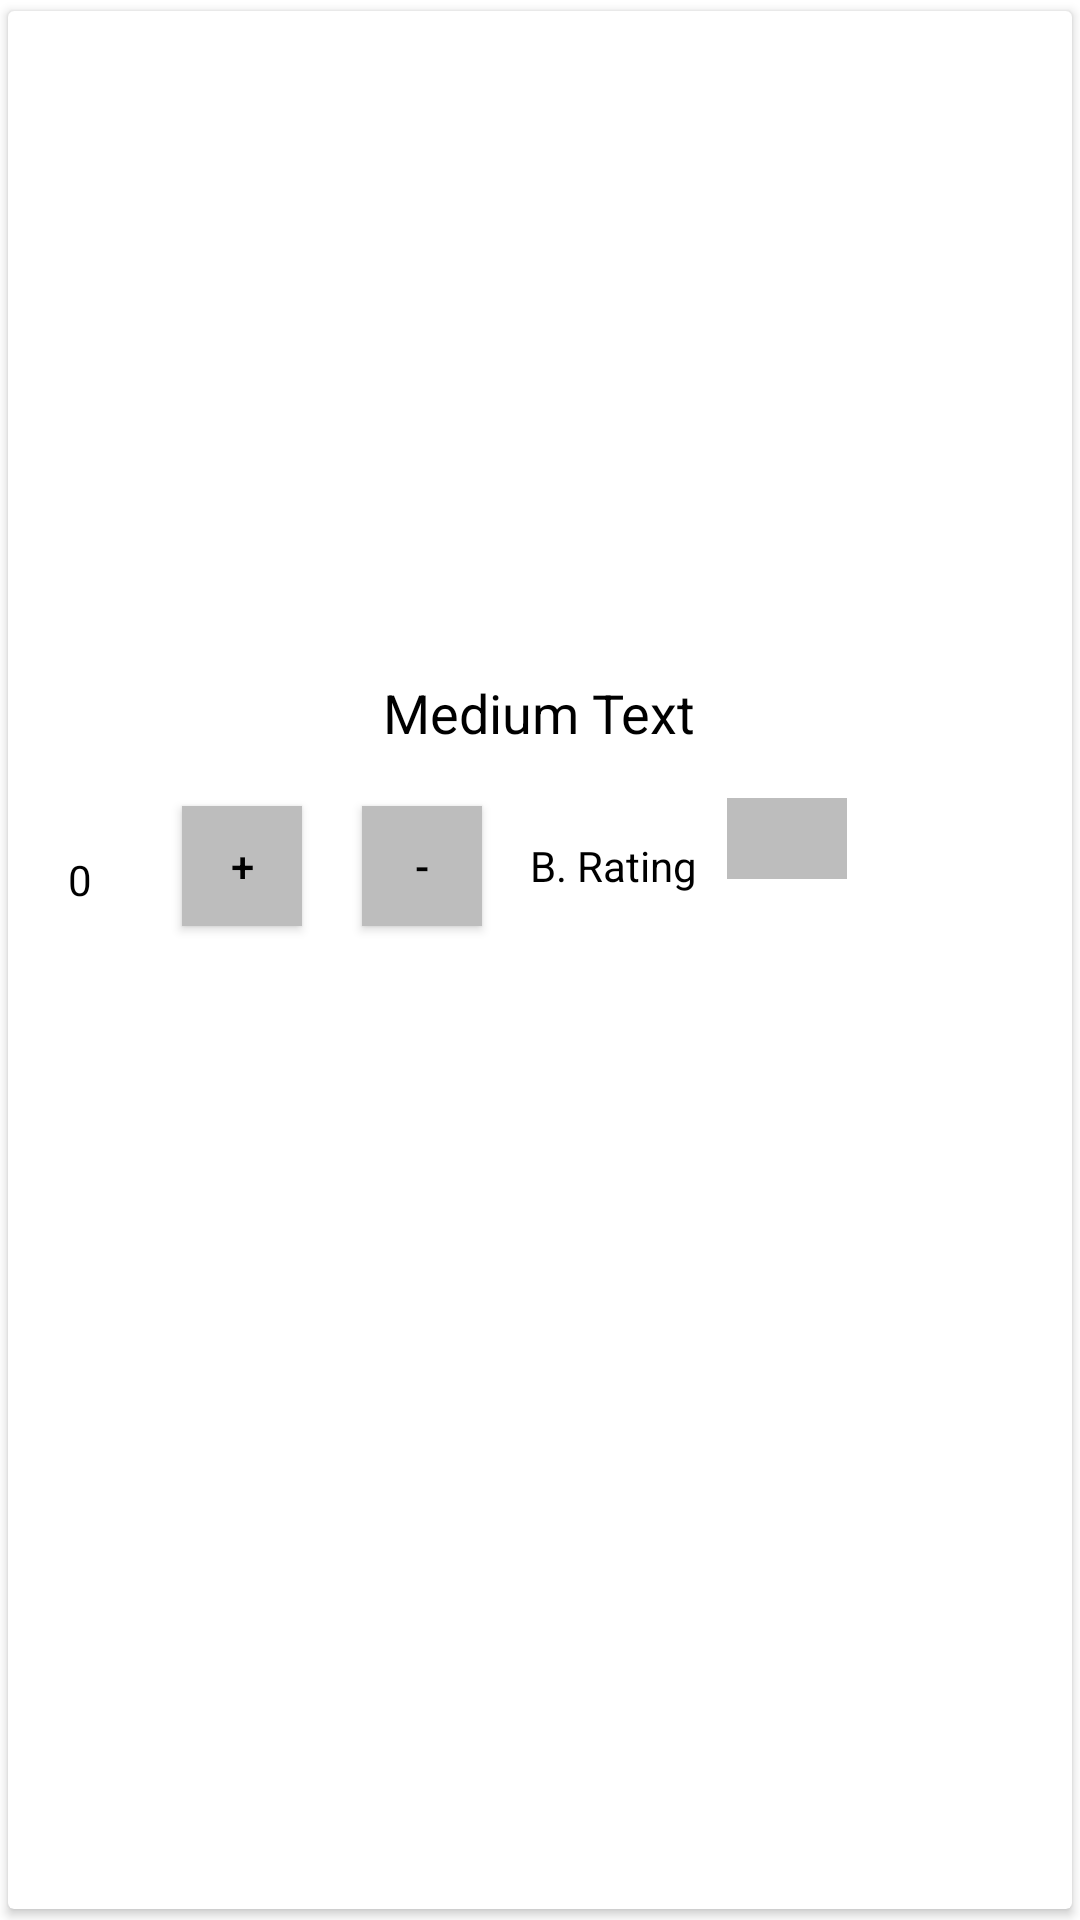

Reconstruct the res/layout file that produces this screen, plus the resources it refers to.
<!-- AndroidManifest.xml: application theme AppTheme -->
<!-- res/layout/defense_card.xml -->
<?xml version="1.0" encoding="utf-8"?>
<android.support.v7.widget.CardView
    xmlns:android="http://schemas.android.com/apk/res/android"
    xmlns:card-view="http://schemas.android.com/apk/res-auto"
    card-view:cardUseCompatPadding="true"
    android:paddingLeft="5dp"
    android:paddingRight="5dp"
    card-view:cardBackgroundColor="#fff"
    android:layout_width="300dp" android:layout_height="350dp">

    <RelativeLayout
        android:layout_width="match_parent"
        android:layout_height="match_parent">

        <ImageView
            android:id="@+id/defense_pic"
            android:layout_width="200dp"
            android:layout_height="200dp"
            android:layout_centerHorizontal="true"
            android:src="@drawable/ic_not_interested_black_24dp"
            />

        <TextView
            android:layout_width="wrap_content"
            android:layout_height="wrap_content"
            android:text="0"
            android:textColor="#000"
            android:id="@+id/breachCount"
            android:layout_below="@+id/defense_pic"
            android:layout_alignParentStart="true"
            android:layout_marginStart="20dp"
            android:layout_marginTop="80dp" />

        <Button
            android:layout_width="40dp"
            android:layout_height="40dp"
            android:text="+"
            android:background="@color/greyedOut"
            android:id="@+id/incBCount"
            android:layout_marginTop="265dp"
            android:layout_toEndOf="@+id/breachCount"
            android:layout_marginStart="30dp" />

        <Button
            android:layout_width="40dp"
            android:layout_height="40dp"
            android:text="-"
            android:background="@color/greyedOut"
            android:id="@+id/decBCount"
            android:layout_alignBottom="@+id/incBCount"
            android:layout_toEndOf="@+id/incBCount"
            android:layout_marginStart="20dp" />

        <TextView
            android:layout_width="wrap_content"
            android:layout_height="wrap_content"
            android:textAppearance="?android:attr/textAppearanceSmall"
            android:text="B. Rating"
            android:id="@+id/ratingTitle"
            android:layout_marginStart="16dp"
            android:layout_alignBaseline="@+id/decBCount"
            android:layout_alignBottom="@+id/decBCount"
            android:layout_toEndOf="@+id/decBCount" />

        <Spinner
            android:layout_width="40dp"
            android:id="@+id/b_rating"
            android:layout_height="27dp"
            android:background="@color/greyedOut"
            android:popupBackground="@color/greyedOut"
            android:layout_marginLeft="10dp"
            android:layout_marginBottom="5dp"
            android:layout_marginStart="17dp"
            android:layout_alignBottom="@+id/ratingTitle"
            android:layout_toEndOf="@+id/ratingTitle">

        </Spinner>

        <TextView
            android:layout_width="wrap_content"
            android:layout_height="wrap_content"
            android:textAppearance="?android:attr/textAppearanceMedium"
            android:text="Medium Text"
            android:id="@+id/def_title"
            android:layout_above="@+id/decBCount"
            android:layout_centerHorizontal="true"
            android:layout_marginBottom="19dp" />


    </RelativeLayout>

</android.support.v7.widget.CardView>
<!-- resources referenced by this layout -->
<resources>
  <color name="greyedOut">#BDBDBD</color>
  <style name="AppTheme" parent="Theme.AppCompat.NoActionBar">
          
          <item name="colorPrimary">@color/colorPrimary</item>
          <item name="colorPrimaryDark">@color/colorPrimaryDark</item>
          <item name="colorAccent">@color/colorAccent</item>
          <item name="android:windowBackground">@android:color/white</item>
          <item name="android:navigationBarColor">@color/colorPrimary</item>
          <item name="android:textColor">#000</item>
      </style>
  <color name="colorPrimary">#1565c0</color>
  <color name="colorPrimaryDark">#0d47a1</color>
  <color name="colorAccent">#2979ff</color>
</resources>
